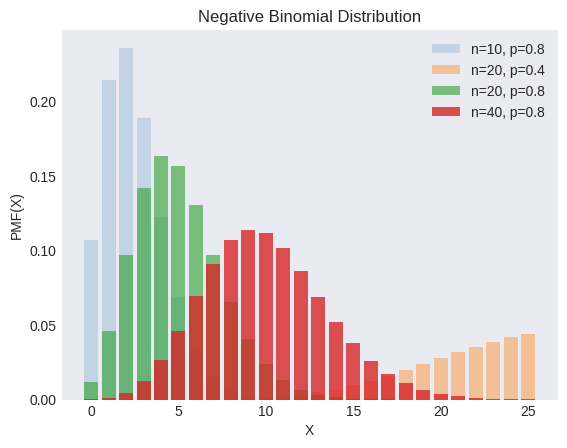

Python code for this plot: (Note: this script raises an exception after producing the figure.)
"""
[redacted]
[redacted]
"""
from os import path

import matplotlib.pyplot as plt
import numpy as np
from scipy import stats

plt.style.use("seaborn-v0_8-dark")

ns = [10, 20, 20, 40]
ps = [0.8, 0.4, 0.8, 0.8]
alphas = np.arange(1, len(ns) + 1) * 0.2

X = np.arange(0, 26, 1)

_, ax = plt.subplots()

for n, p, alpha in zip(ns, ps, alphas):
    y = stats.nbinom(n=n, p=p).pmf(X)
    ax.bar(X, y, label=f"n={n}, p={p}", alpha=alpha)

ax.set(xlabel="X", ylabel="PMF(X)", title="Negative Binomial Distribution")
ax.legend()

filename, extension = path.splitext(path.basename(__file__))
plt.savefig(f"../../images/dists/{filename}.png")
plt.show()
